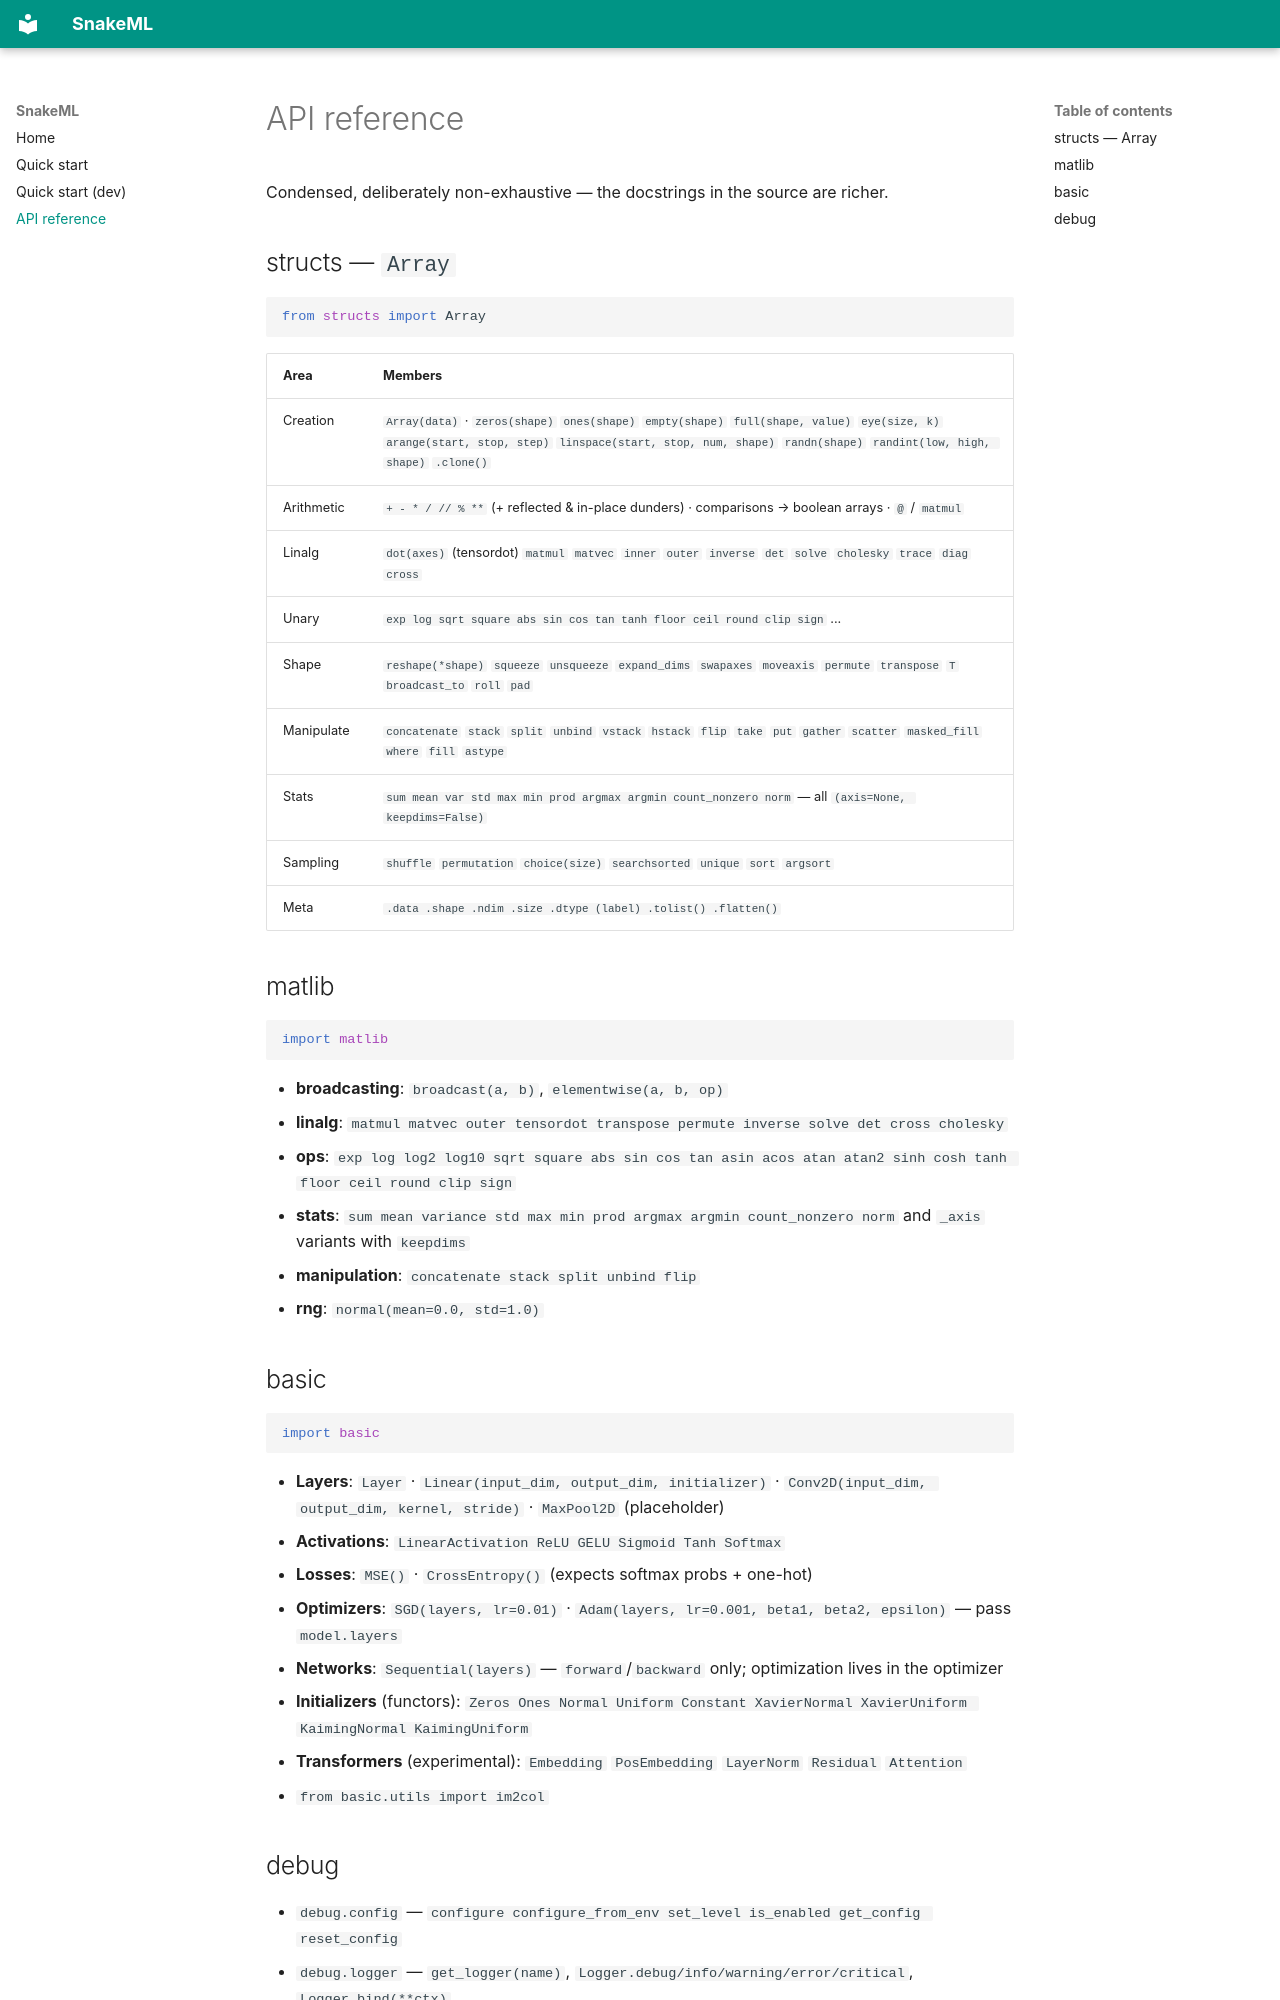

repository: yourbrolol/snakeML · page: api/index.html · generator: mkdocs

# API reference

Condensed, deliberately non-exhaustive — the docstrings in the source are richer.

## structs — `Array`

```python
from structs import Array
```

| Area | Members |
|---|---|
| Creation | `Array(data)` · `zeros(shape)` `ones(shape)` `empty(shape)` `full(shape, value)` `eye(size, k)` `arange(start, stop, step)` `linspace(start, stop, num, shape)` `randn(shape)` `randint(low, high, shape)` `.clone()` |
| Arithmetic | `+ - * / // % **` (+ reflected & in-place dunders) · comparisons → boolean arrays · `@` / `matmul` |
| Linalg | `dot(axes)` (tensordot) `matmul` `matvec` `inner` `outer` `inverse` `det` `solve` `cholesky` `trace` `diag` `cross` |
| Unary | `exp log sqrt square abs sin cos tan tanh floor ceil round clip sign` ... |
| Shape | `reshape(*shape)` `squeeze` `unsqueeze` `expand_dims` `swapaxes` `moveaxis` `permute` `transpose` `T` `broadcast_to` `roll` `pad` |
| Manipulate | `concatenate` `stack` `split` `unbind` `vstack` `hstack` `flip` `take` `put` `gather` `scatter` `masked_fill` `where` `fill` `astype` |
| Stats | `sum mean var std max min prod argmax argmin count_nonzero norm` — all `(axis=None, keepdims=False)` |
| Sampling | `shuffle` `permutation` `choice(size)` `searchsorted` `unique` `sort` `argsort` |
| Meta | `.data .shape .ndim .size .dtype (label) .tolist() .flatten()` |

## matlib

```python
import matlib
```

- **broadcasting**: `broadcast(a, b)`, `elementwise(a, b, op)`
- **linalg**: `matmul matvec outer tensordot transpose permute inverse solve det cross cholesky`
- **ops**: `exp log log2 log10 sqrt square abs sin cos tan asin acos atan atan2 sinh cosh tanh floor ceil round clip sign`
- **stats**: `sum mean variance std max min prod argmax argmin count_nonzero norm` and `_axis` variants with `keepdims`
- **manipulation**: `concatenate stack split unbind flip`
- **rng**: `normal(mean=0.0, std=1.0)`

## basic

```python
import basic
```

- **Layers**: `Layer` · `Linear(input_dim, output_dim, initializer)` · `Conv2D(input_dim, output_dim, kernel, stride)` · `MaxPool2D` (placeholder)
- **Activations**: `LinearActivation ReLU GELU Sigmoid Tanh Softmax`
- **Losses**: `MSE()` · `CrossEntropy()` (expects softmax probs + one-hot)
- **Optimizers**: `SGD(layers, lr=0.01)` · `Adam(layers, lr=0.001, beta1, beta2, epsilon)` — pass `model.layers`
- **Networks**: `Sequential(layers)` — `forward`/`backward` only; optimization lives in the optimizer
- **Initializers** (functors): `Zeros Ones Normal Uniform Constant XavierNormal XavierUniform KaimingNormal KaimingUniform`
- **Transformers** (experimental): `Embedding` `PosEmbedding` `LayerNorm` `Residual` `Attention`
- `from basic.utils import im2col`
